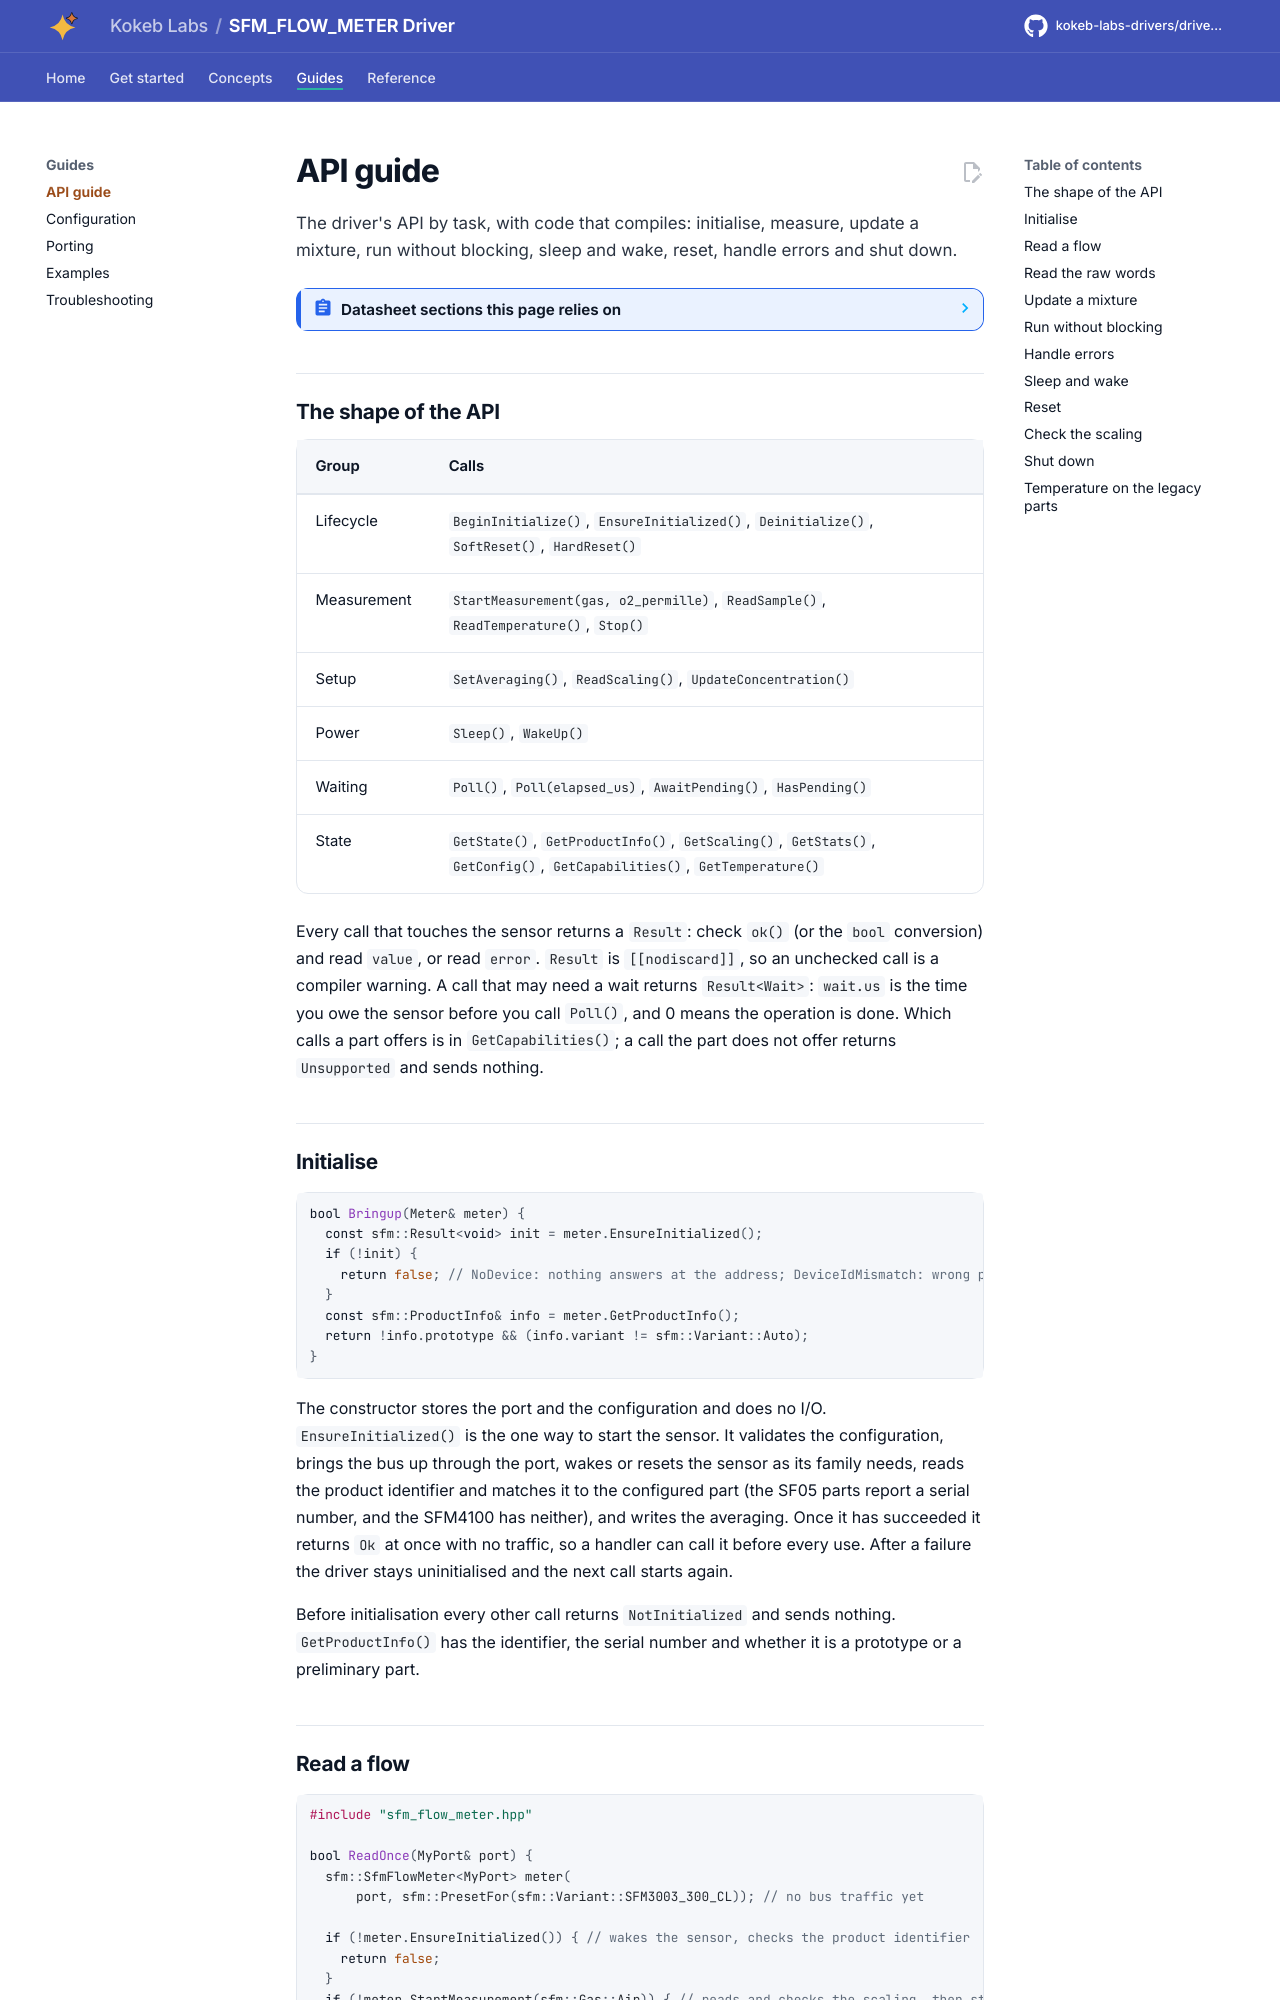

repository: kokeb-labs-drivers/driver-sfm-flow-meter · page: dev/api-guide/index.html · generator: mkdocs

# API guide

The driver's API by task, with code that compiles: initialise, measure, update a mixture, run without blocking,
sleep and wake, reset, handle errors and shut down.

<!-- generated: datasheet-refs -->
??? abstract "Datasheet sections this page relies on"
